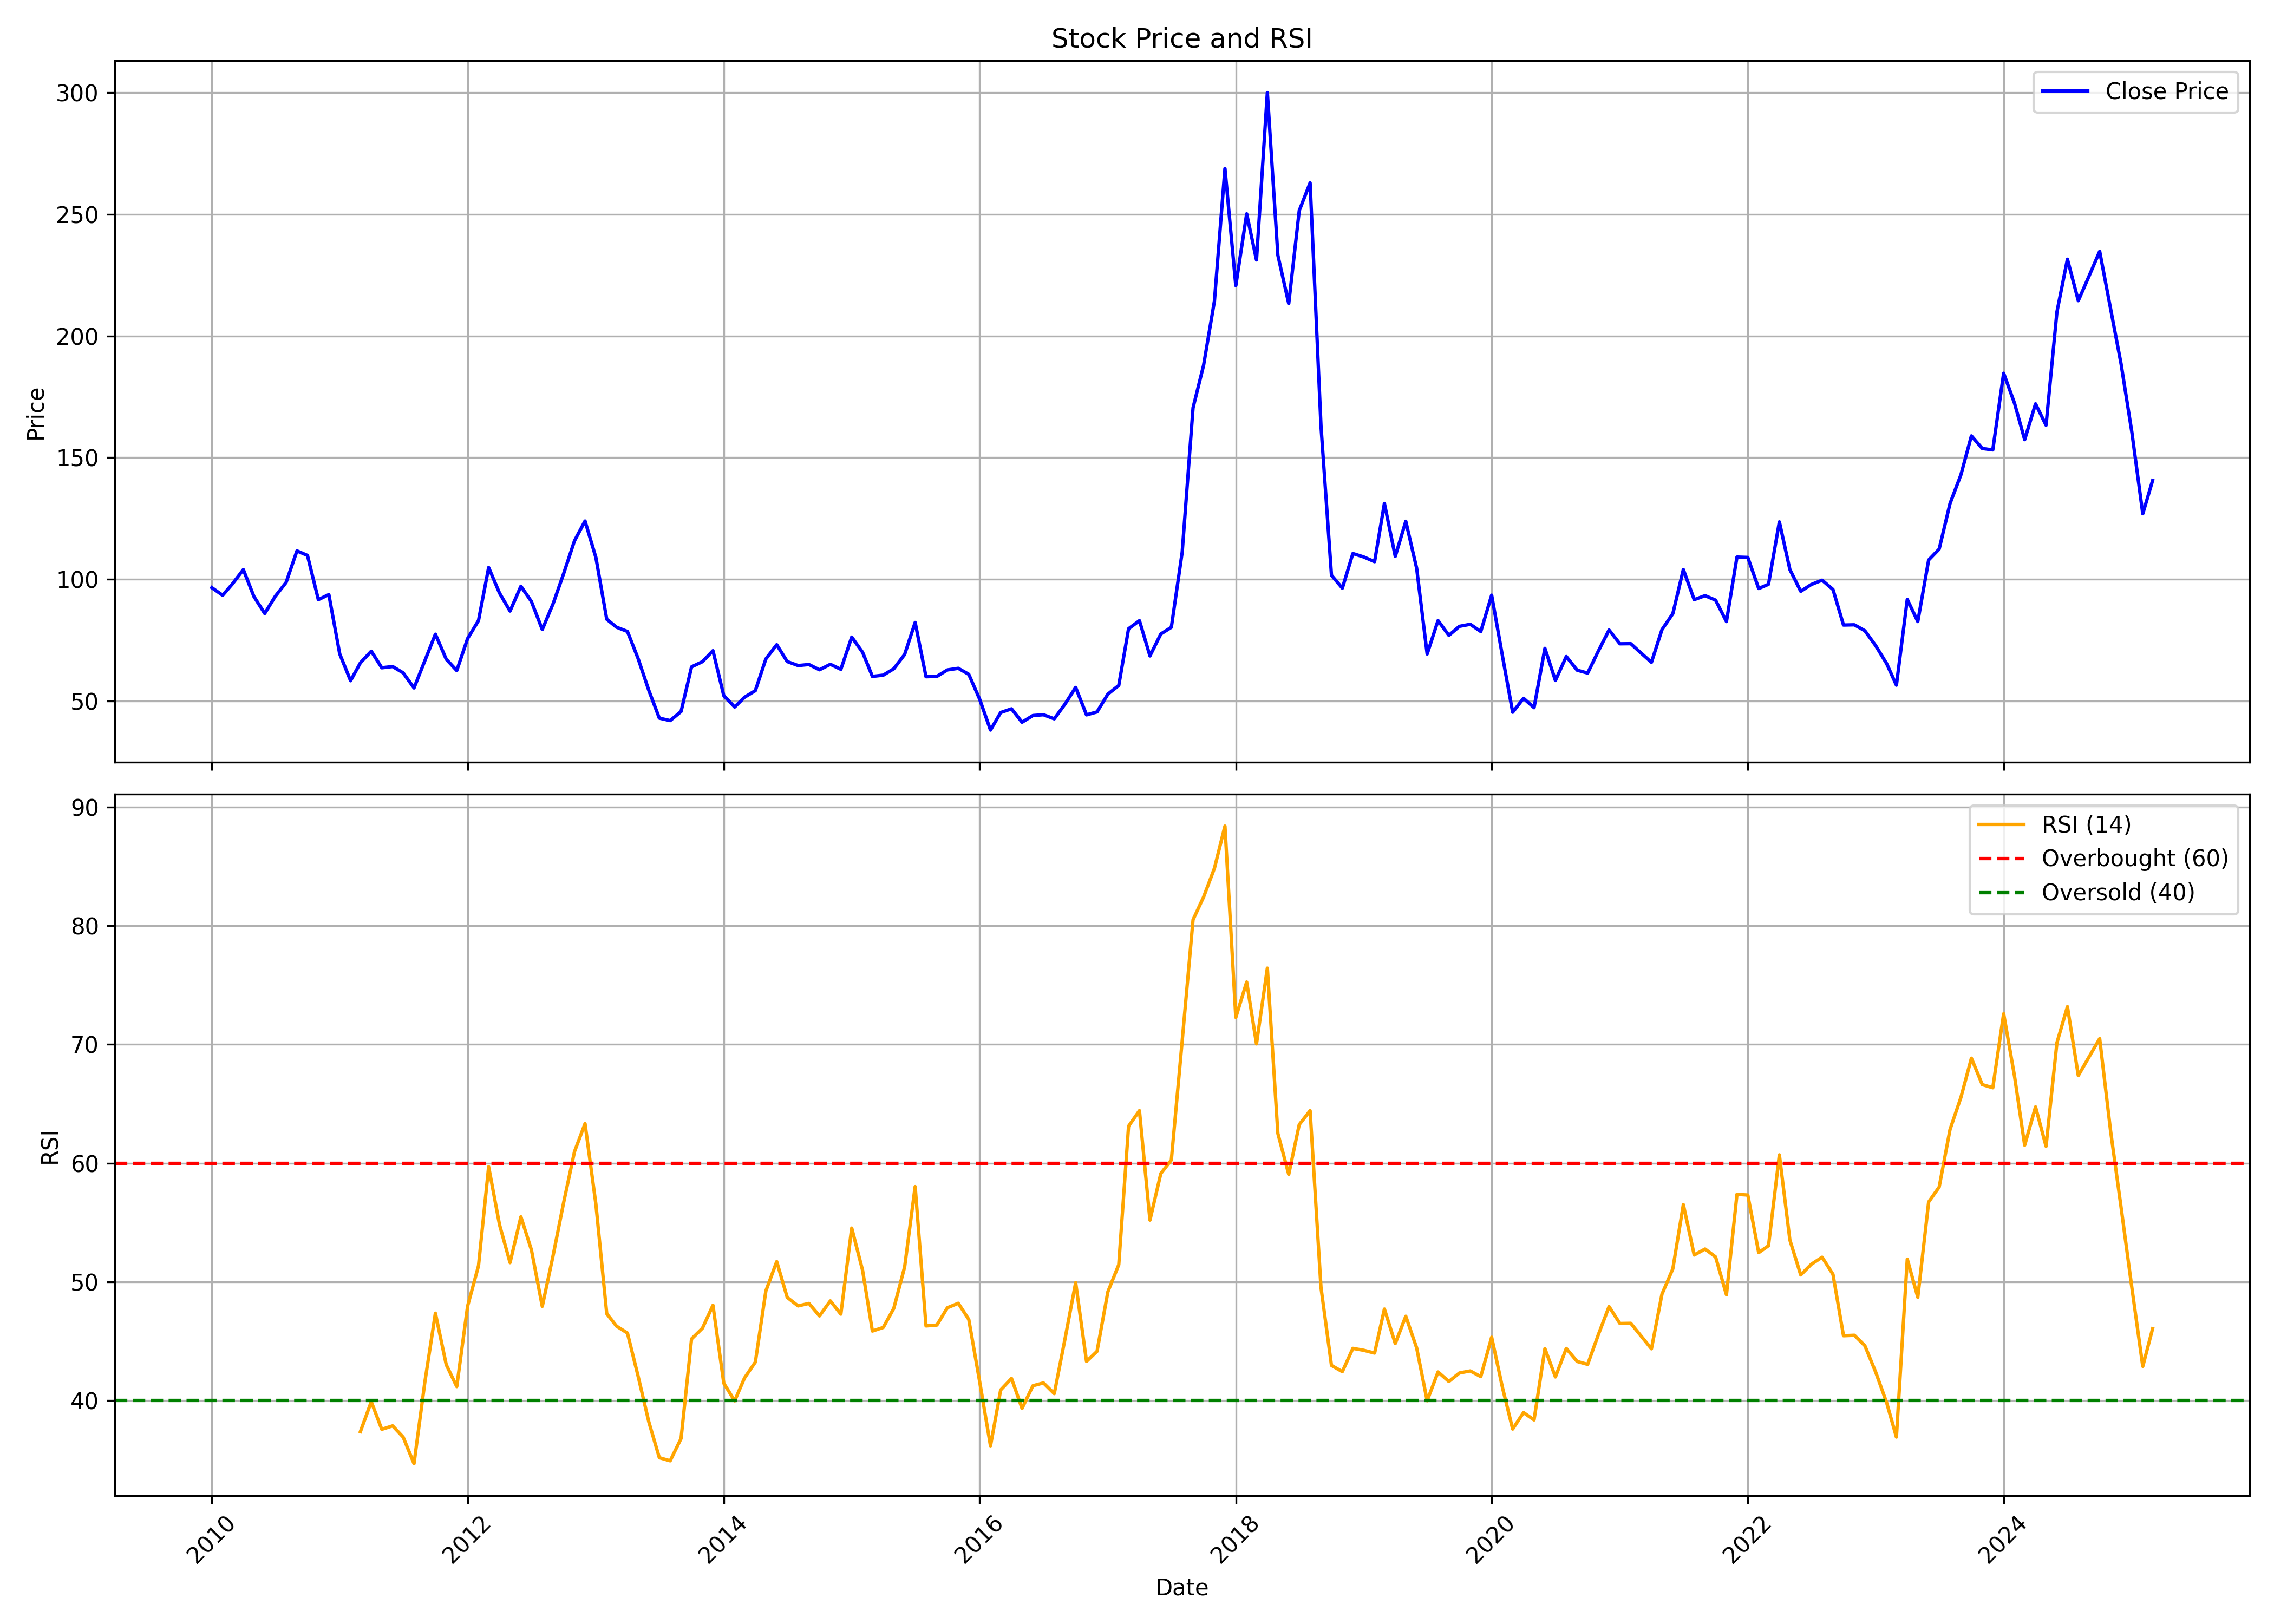

Source data for this figure (header and first rows):
, date, symbol, open, high, low, close, volume, rsi
0, 2010-01-01, BOMDYEING, 72.17, 119.9, 71.77, 96.52, 190646750, 
1, 2010-02-01, BOMDYEING, 96.42, 101, 88.69, 93.37, 79899285, 
2, 2010-03-01, BOMDYEING, 93.37, 105.4, 92.78, 98.07, 68372010, 
3, 2010-04-01, BOMDYEING, 98.84, 114, 97.77, 103.9, 87944350, 
4, 2010-05-01, BOMDYEING, 102.9, 104.8, 84.6, 92.93, 34423410, 
5, 2010-06-01, BOMDYEING, 93.39, 94.03, 85.53, 85.88, 27648890, 
6, 2010-07-01, BOMDYEING, 85.84, 97.18, 85.14, 92.94, 53446590, 
7, 2010-08-01, BOMDYEING, 94.08, 123.9, 93.27, 98.65, 131634325, 
8, 2010-09-01, BOMDYEING, 99.43, 120.9, 99.43, 111.6, 68179520, 
9, 2010-10-01, BOMDYEING, 112.5, 119.7, 109, 109.8, 30976720, 
10, 2010-11-01, BOMDYEING, 110.9, 118.4, 85.89, 91.59, 36586870, 
11, 2010-12-01, BOMDYEING, 91.62, 103.2, 79.24, 93.66, 39468075, 
12, 2011-01-01, BOMDYEING, 94.09, 96.21, 64.42, 69.29, 20056400, 
13, 2011-02-01, BOMDYEING, 69.63, 72.27, 51.89, 58.26, 45499895, 
14, 2011-03-01, BOMDYEING, 58.17, 68.17, 58.17, 65.62, 30753575, 37.38
15, 2011-04-01, BOMDYEING, 65.74, 75.06, 65.49, 70.39, 33798810, 39.9
16, 2011-05-01, BOMDYEING, 71.04, 71.12, 58.33, 63.58, 27686930, 37.57
17, 2011-06-01, BOMDYEING, 63.89, 69.07, 51.18, 64.09, 44292025, 37.87
18, 2011-07-01, BOMDYEING, 64.43, 69.16, 61.15, 61.5, 29906765, 36.92
19, 2011-08-01, BOMDYEING, 62.67, 63.45, 51.18, 55.28, 25194770, 34.68
20, 2011-09-01, BOMDYEING, 55.28, 69.72, 54.63, 66.5, 31959275, 41.56
21, 2011-10-01, BOMDYEING, 65.51, 79.25, 63.4, 77.37, 29346700, 47.36
22, 2011-11-01, BOMDYEING, 77.3, 78.91, 59.06, 67.1, 21779000, 43.02
23, 2011-12-01, BOMDYEING, 68.26, 76.04, 60.78, 62.44, 15911365, 41.17
24, 2012-01-01, BOMDYEING, 62.5, 83.78, 60.5, 75.61, 37622880, 47.96
25, 2012-02-01, BOMDYEING, 75.63, 88.28, 74, 82.98, 42696715, 51.34
26, 2012-03-01, BOMDYEING, 83.62, 106.1, 75.6, 104.8, 109715450, 59.69
27, 2012-04-01, BOMDYEING, 104.9, 107.3, 91.03, 94.28, 43555185, 54.81
28, 2012-05-01, BOMDYEING, 94.28, 95.62, 69.43, 86.89, 55696125, 51.61
29, 2012-06-01, BOMDYEING, 87.36, 97.48, 79.2, 97.1, 54363525, 55.48
30, 2012-07-01, BOMDYEING, 96.69, 101.6, 86.33, 90.82, 36070400, 52.69
31, 2012-08-01, BOMDYEING, 89.96, 97.97, 74.21, 79.3, 32370935, 47.93
32, 2012-09-01, BOMDYEING, 79.92, 93.73, 75.98, 89.95, 35070285, 52.23
33, 2012-10-01, BOMDYEING, 85.76, 105.7, 74.8, 102.3, 41766512, 56.68
34, 2012-11-01, BOMDYEING, 102.4, 119.4, 97.62, 115.8, 13728353, 60.97
35, 2012-12-01, BOMDYEING, 117.1, 126.5, 110.4, 123.9, 18370938, 63.32
36, 2013-01-01, BOMDYEING, 125, 127.6, 105, 108.9, 11948557, 56.54
37, 2013-02-01, BOMDYEING, 109.7, 110.9, 82.8, 83.53, 11399617, 47.31
38, 2013-03-01, BOMDYEING, 83.71, 94.48, 73.22, 80.24, 8441105, 46.26
39, 2013-04-01, BOMDYEING, 80.65, 87.13, 75.18, 78.51, 9229569, 45.68
40, 2013-05-01, BOMDYEING, 78.51, 81.98, 66.79, 67.56, 11261121, 42.11
41, 2013-06-01, BOMDYEING, 67.11, 68.15, 47.58, 54.29, 5799417, 38.2
42, 2013-07-01, BOMDYEING, 53.83, 62.86, 40.42, 42.88, 6387217, 35.18
43, 2013-08-01, BOMDYEING, 43.69, 47.83, 34.49, 41.88, 7131412, 34.92
44, 2013-09-01, BOMDYEING, 42.53, 52.01, 40.9, 45.6, 9879218, 36.8
45, 2013-10-01, BOMDYEING, 45.83, 66.23, 45.78, 63.96, 25675343, 45.19
46, 2013-11-01, BOMDYEING, 63.68, 70.09, 60, 66.09, 17103123, 46.09
47, 2013-12-01, BOMDYEING, 66, 74.32, 59.82, 70.6, 22592699, 48.02
48, 2014-01-01, BOMDYEING, 70.74, 71.3, 50.34, 52.1, 24328797, 41.45
49, 2014-02-01, BOMDYEING, 52.2, 55.08, 46.48, 47.46, 9861820, 39.97
50, 2014-03-01, BOMDYEING, 47.5, 54.15, 45.08, 51.45, 19713879, 41.89
51, 2014-04-01, BOMDYEING, 51.82, 64.33, 50.66, 54.19, 37265617, 43.24
52, 2014-05-01, BOMDYEING, 54.19, 77.9, 50.48, 67.21, 45444244, 49.23
53, 2014-06-01, BOMDYEING, 67.81, 81.71, 67.49, 73.06, 45134255, 51.7
54, 2014-07-01, BOMDYEING, 73.53, 78.41, 60.66, 66.14, 49310605, 48.68
55, 2014-08-01, BOMDYEING, 65.95, 71.12, 58.86, 64.5, 18975149, 47.97
56, 2014-09-01, BOMDYEING, 64.45, 71.78, 60.18, 64.92, 33161108, 48.18
57, 2014-10-01, BOMDYEING, 64.5, 65.01, 59.19, 62.76, 9687226, 47.13
58, 2014-11-01, BOMDYEING, 62.76, 69.34, 62.53, 65.01, 27059511, 48.39
59, 2014-12-01, BOMDYEING, 64.69, 71.87, 58.34, 62.95, 28722579, 47.28
... 123 more rows
